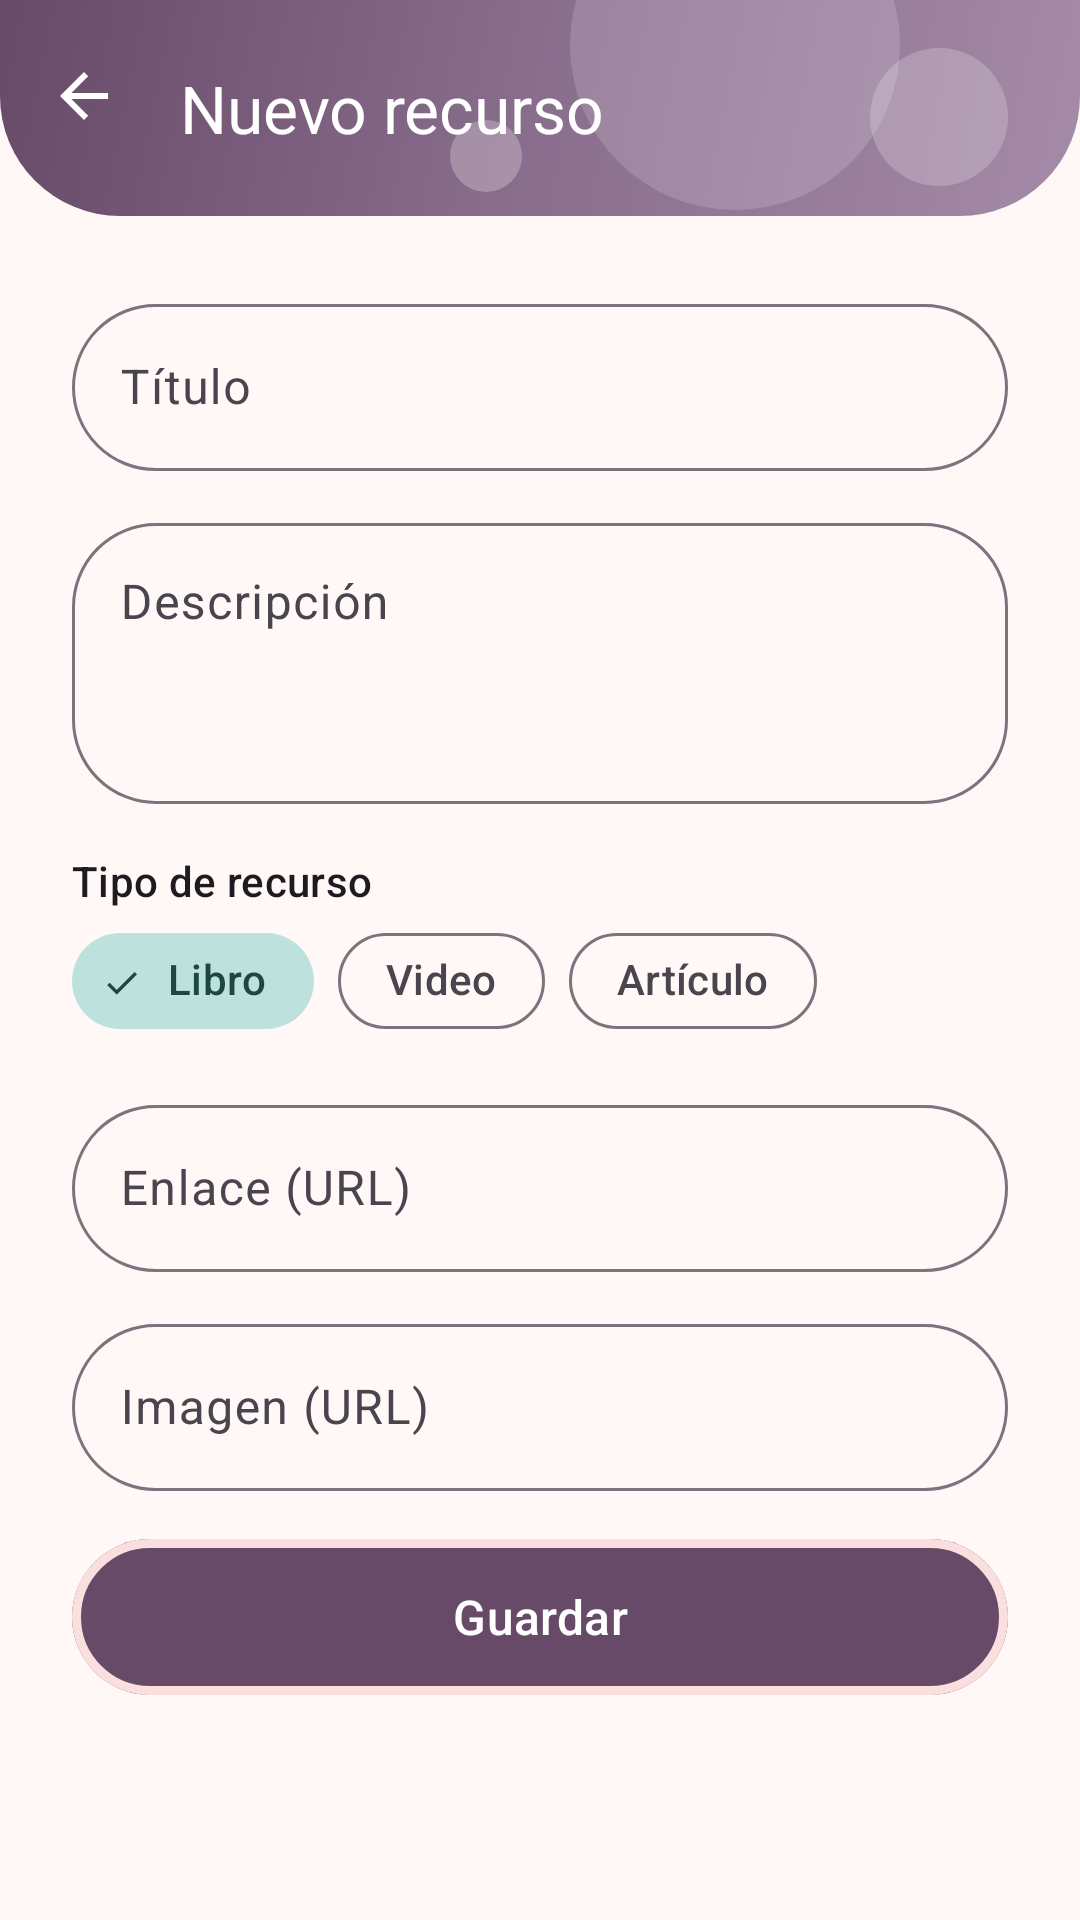

Write the Android layout XML for this screen, with the resource values it uses.
<!-- AndroidManifest.xml: application theme Theme.RecursosDeAprendizaje -->
<!-- res/layout/activity_recurso_form.xml -->
<?xml version="1.0" encoding="utf-8"?>
<LinearLayout xmlns:android="http://schemas.android.com/apk/res/android"
    xmlns:app="http://schemas.android.com/apk/res-auto"
    android:layout_width="match_parent"
    android:layout_height="match_parent"
    android:fitsSystemWindows="true"
    android:orientation="vertical">

    <com.google.android.material.appbar.MaterialToolbar
        android:background="@drawable/bg_toolbar"
        android:theme="@style/ThemeOverlay.App.Toolbar"
        app:titleTextColor="@color/white"
        app:subtitleTextColor="@color/white"
        android:id="@+id/toolbar"
        android:layout_width="match_parent"
        android:layout_height="72dp"
        app:navigationIcon="?attr/homeAsUpIndicator"
        app:title="@string/form_titulo_nuevo" />

    <ScrollView
        android:layout_width="match_parent"
        android:layout_height="0dp"
        android:layout_weight="1"
        android:fillViewport="true">

        <LinearLayout
            android:layout_width="match_parent"
            android:layout_height="wrap_content"
            android:orientation="vertical"
            android:padding="24dp">

            <com.google.android.material.textfield.TextInputLayout
                android:id="@+id/tilTitulo"
                style="@style/Widget.App.TextInput"
                android:layout_width="match_parent"
                android:layout_height="wrap_content"
                android:hint="@string/campo_titulo">

                <com.google.android.material.textfield.TextInputEditText
                    android:id="@+id/etTitulo"
                    android:layout_width="match_parent"
                    android:layout_height="wrap_content"
                    android:inputType="textCapSentences" />
            </com.google.android.material.textfield.TextInputLayout>

            <com.google.android.material.textfield.TextInputLayout
                android:id="@+id/tilDescripcion"
                style="@style/Widget.App.TextInput"
                android:layout_width="match_parent"
                android:layout_height="wrap_content"
                android:layout_marginTop="12dp"
                android:hint="@string/campo_descripcion">

                <com.google.android.material.textfield.TextInputEditText
                    android:id="@+id/etDescripcion"
                    android:layout_width="match_parent"
                    android:layout_height="wrap_content"
                    android:gravity="top|start"
                    android:inputType="textMultiLine|textCapSentences"
                    android:minLines="3" />
            </com.google.android.material.textfield.TextInputLayout>

            <TextView
                android:layout_width="wrap_content"
                android:layout_height="wrap_content"
                android:layout_marginTop="16dp"
                android:text="@string/campo_tipo"
                android:textAppearance="?attr/textAppearanceTitleSmall" />

            <com.google.android.material.chip.ChipGroup
                android:id="@+id/chipGroupTipo"
                android:layout_width="match_parent"
                android:layout_height="wrap_content"
                app:selectionRequired="true"
                app:singleSelection="true">

                <com.google.android.material.chip.Chip
                    android:id="@+id/chipFormLibro"
                    style="@style/Widget.App.Chip"
                    android:layout_width="wrap_content"
                    android:layout_height="wrap_content"
                    android:checked="true"
                    android:text="@string/tipo_libro" />

                <com.google.android.material.chip.Chip
                    android:id="@+id/chipFormVideo"
                    style="@style/Widget.App.Chip"
                    android:layout_width="wrap_content"
                    android:layout_height="wrap_content"
                    android:text="@string/tipo_video" />

                <com.google.android.material.chip.Chip
                    android:id="@+id/chipFormArticulo"
                    style="@style/Widget.App.Chip"
                    android:layout_width="wrap_content"
                    android:layout_height="wrap_content"
                    android:text="@string/tipo_articulo" />
            </com.google.android.material.chip.ChipGroup>

            <com.google.android.material.textfield.TextInputLayout
                android:id="@+id/tilEnlace"
                style="@style/Widget.App.TextInput"
                android:layout_width="match_parent"
                android:layout_height="wrap_content"
                android:layout_marginTop="12dp"
                android:hint="@string/campo_enlace">

                <com.google.android.material.textfield.TextInputEditText
                    android:id="@+id/etEnlace"
                    android:layout_width="match_parent"
                    android:layout_height="wrap_content"
                    android:inputType="textUri" />
            </com.google.android.material.textfield.TextInputLayout>

            <com.google.android.material.textfield.TextInputLayout
                android:id="@+id/tilImagen"
                style="@style/Widget.App.TextInput"
                android:layout_width="match_parent"
                android:layout_height="wrap_content"
                android:layout_marginTop="12dp"
                android:hint="@string/campo_imagen">

                <com.google.android.material.textfield.TextInputEditText
                    android:id="@+id/etImagen"
                    android:layout_width="match_parent"
                    android:layout_height="wrap_content"
                    android:inputType="textUri" />
            </com.google.android.material.textfield.TextInputLayout>

            <com.google.android.material.progressindicator.CircularProgressIndicator
                android:id="@+id/progress"
                android:layout_width="wrap_content"
                android:layout_height="wrap_content"
                android:layout_gravity="center_horizontal"
                android:layout_marginTop="16dp"
                android:indeterminate="true"
                android:visibility="gone" />

            <com.google.android.material.button.MaterialButton
                android:id="@+id/btnGuardar"
                android:layout_width="match_parent"
                android:layout_height="wrap_content"
                android:layout_marginTop="16dp"
                android:text="@string/form_guardar" />
        </LinearLayout>
    </ScrollView>
</LinearLayout>
<!-- resources referenced by this layout -->
<resources>
  <color name="white">#FFFFFFFF</color>
  <string name="campo_descripcion">Descripción</string>
  <string name="campo_enlace">Enlace (URL)</string>
  <string name="campo_imagen">Imagen (URL)</string>
  <string name="campo_tipo">Tipo de recurso</string>
  <string name="campo_titulo">Título</string>
  <string name="form_guardar">Guardar</string>
  <string name="form_titulo_nuevo">Nuevo recurso</string>
  <string name="tipo_articulo">Artículo</string>
  <string name="tipo_libro">Libro</string>
  <string name="tipo_video">Video</string>
  <style name="ThemeOverlay.App.Toolbar" parent="">
          <item name="colorControlNormal">@color/white</item>
      </style>
  <style name="Widget.App.Chip" parent="Widget.Material3.Chip.Filter">
          <item name="shapeAppearance">@style/ShapeAppearance.App.Pill</item>
          <item name="android:fontFamily">sans-serif-medium</item>
      </style>
  <style name="Widget.App.TextInput" parent="Widget.Material3.TextInputLayout.OutlinedBox">
          <item name="boxCornerRadiusTopStart">28dp</item>
          <item name="boxCornerRadiusTopEnd">28dp</item>
          <item name="boxCornerRadiusBottomStart">28dp</item>
          <item name="boxCornerRadiusBottomEnd">28dp</item>
      </style>
  <style name="Theme.RecursosDeAprendizaje" parent="Base.Theme.RecursosDeAprendizaje" />
  <style name="ShapeAppearance.App.Pill" parent="">
          <item name="cornerFamily">rounded</item>
          <item name="cornerSize">50%</item>
      </style>
  <color name="morado_oscuro">#664A68</color>
  <color name="rosa_pastel">#FADFDE</color>
  <color name="teal_oscuro">#6BA39A</color>
  <color name="teal_pastel">#BDE2DD</color>
  <color name="rosa_medio">#F3B7B5</color>
  <color name="fondo_crema">#FFF8F7</color>
  <color name="texto_ciruela">#3D2B40</color>
  <color name="superficie_rosa">#FDEDEC</color>
  <style name="ShapeAppearance.App.Small" parent="ShapeAppearance.Material3.SmallComponent">
          <item name="cornerFamily">rounded</item>
          <item name="cornerSize">20dp</item>
      </style>
  <style name="ShapeAppearance.App.Medium" parent="ShapeAppearance.Material3.MediumComponent">
          <item name="cornerFamily">rounded</item>
          <item name="cornerSize">28dp</item>
      </style>
  <style name="ShapeAppearance.App.Large" parent="ShapeAppearance.Material3.LargeComponent">
          <item name="cornerFamily">rounded</item>
          <item name="cornerSize">32dp</item>
      </style>
  <style name="Widget.App.Button" parent="Widget.Material3.Button">
          <item name="cornerRadius">40dp</item>
          <item name="android:minHeight">52dp</item>
          <item name="android:insetTop">0dp</item>
          <item name="android:insetBottom">0dp</item>
          <item name="android:textAllCaps">false</item>
          <item name="android:textSize">16sp</item>
          <item name="android:fontFamily">sans-serif-medium</item>
          <item name="strokeColor">?attr/colorPrimaryContainer</item>
          <item name="strokeWidth">3dp</item>
      </style>
</resources>
